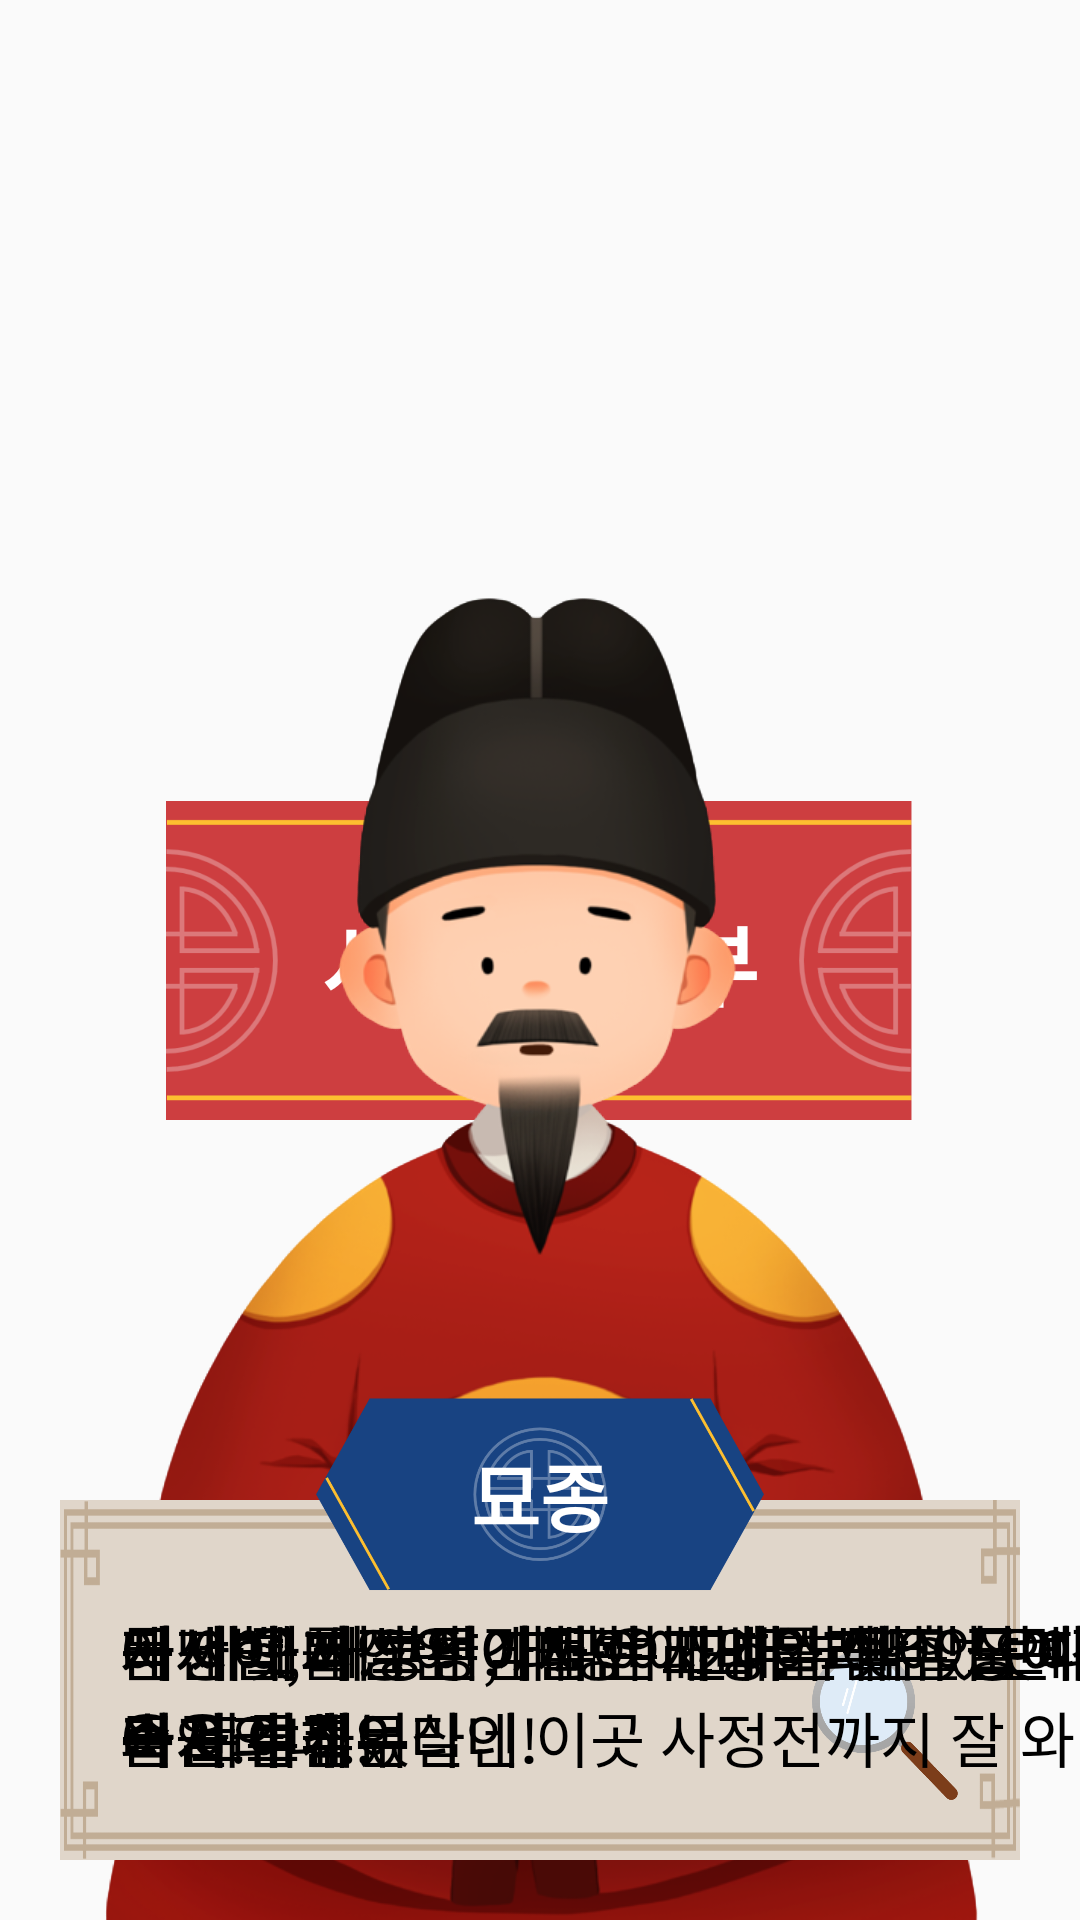

The Android layout XML behind this screen, and the referenced resources:
<!-- AndroidManifest.xml: application theme AppTheme -->
<!-- res/layout/activity_sajeong_in.xml -->
<?xml version="1.0" encoding="utf-8"?>
<android.support.constraint.ConstraintLayout xmlns:android="http://schemas.android.com/apk/res/android"
    xmlns:app="http://schemas.android.com/apk/res-auto"
    xmlns:tools="http://schemas.android.com/tools"
    android:layout_width="match_parent"
    android:layout_height="match_parent"
    tools:context=".SajeongIn">

    
    <ImageView
        android:id="@+id/sajeong_in"
        android:layout_width="match_parent"
        android:layout_height="match_parent"
        android:background="@drawable/sajeong_in" />

    
    <ImageView
        android:id="@+id/sajeong_in_title_bg"
        android:layout_width="250dp"
        android:layout_height="wrap_content"
        android:scaleType="fitCenter"
        android:adjustViewBounds="true"
        app:layout_constraintTop_toTopOf="parent"
        app:layout_constraintBottom_toBottomOf="parent"
        app:layout_constraintLeft_toLeftOf="parent"
        app:layout_constraintRight_toRightOf="parent"
        android:src="@drawable/building_name" />

    
    <TextView
        android:id="@+id/sajeong_in_title"
        android:layout_width="wrap_content"
        android:layout_height="wrap_content"
        app:layout_constraintTop_toTopOf="parent"
        app:layout_constraintBottom_toBottomOf="parent"
        app:layout_constraintLeft_toLeftOf="parent"
        app:layout_constraintRight_toRightOf="parent"
        android:text="@string/sajeong_in_title"
        android:fontFamily="@font/m_hunmin"
        android:textSize="30sp"
        android:textColor="#FFFFFF"
        android:textStyle="bold" />

    
    <ImageView
        android:id="@+id/sajeong_in_myojong"
        android:layout_width="400dp"
        android:layout_height="wrap_content"
        android:scaleType="fitCenter"
        android:adjustViewBounds="true"
        app:layout_constraintBottom_toBottomOf="parent"
        app:layout_constraintLeft_toLeftOf="parent"
        app:layout_constraintRight_toRightOf="parent"
        android:src="@drawable/myojong"
        android:background="#00ff0000" />

    
    <ImageView
        android:id="@+id/sajeong_in_myojong2"
        android:layout_width="400dp"
        android:layout_height="wrap_content"
        android:scaleType="fitCenter"
        android:adjustViewBounds="true"
        app:layout_constraintBottom_toBottomOf="parent"
        app:layout_constraintLeft_toLeftOf="parent"
        app:layout_constraintRight_toRightOf="parent"
        android:src="@drawable/myojong2"
        android:background="#00ff0000" />

    
    <ImageView
        android:id="@+id/sajeong_in_myojong_sad"
        android:layout_width="400dp"
        android:layout_height="wrap_content"
        android:scaleType="fitCenter"
        android:adjustViewBounds="true"
        app:layout_constraintBottom_toBottomOf="parent"
        app:layout_constraintLeft_toLeftOf="parent"
        app:layout_constraintRight_toRightOf="parent"
        android:src="@drawable/myojong_sad"
        android:background="#00ff0000" />

    
    <ImageView
        android:id="@+id/sajeong_in_myojong_sad2"
        android:layout_width="400dp"
        android:layout_height="wrap_content"
        android:scaleType="fitCenter"
        android:adjustViewBounds="true"
        app:layout_constraintBottom_toBottomOf="parent"
        app:layout_constraintLeft_toLeftOf="parent"
        app:layout_constraintRight_toRightOf="parent"
        android:src="@drawable/myojong_sad2"
        android:background="#00ff0000" />

    
    <ImageButton
        android:id="@+id/sajeong_in_dialog"
        android:layout_width="match_parent"
        android:layout_height="120dp"
        app:layout_constraintBottom_toBottomOf="parent"
        app:layout_constraintLeft_toLeftOf="parent"
        app:layout_constraintRight_toRightOf="parent"
        android:layout_marginBottom="20dp"
        android:layout_marginLeft="20dp"
        android:layout_marginRight="20dp"
        android:background="@drawable/dialog_bg" />

    
    <ImageView
        android:id="@+id/sajeong_in_nametag"
        android:layout_width="150dp"
        android:layout_height="wrap_content"
        android:scaleType="fitCenter"
        android:adjustViewBounds="true"
        app:layout_constraintBottom_toTopOf="@id/sajeong_in_myojong_s1"
        app:layout_constraintLeft_toLeftOf="parent"
        app:layout_constraintRight_toRightOf="parent"
        android:src="@drawable/nametag" />

    
    <TextView
        android:id="@+id/sajeong_in_name"
        android:layout_width="wrap_content"
        android:layout_height="wrap_content"
        app:layout_constraintTop_toTopOf="@id/sajeong_in_nametag"
        app:layout_constraintBottom_toBottomOf="@id/sajeong_in_nametag"
        app:layout_constraintLeft_toLeftOf="parent"
        app:layout_constraintRight_toRightOf="parent"
        android:text="@string/myojong_name"
        android:fontFamily="@font/m_jeongja"
        android:textSize="25sp"
        android:textColor="#FFFFFF"
        android:textStyle="bold" />

    
    <ImageView
        android:id="@+id/sajeong_in_info_icon"
        android:layout_width="50dp"
        android:layout_height="50dp"
        app:layout_constraintBottom_toBottomOf="@id/sajeong_in_dialog"
        app:layout_constraintRight_toRightOf="@id/sajeong_in_dialog"
        android:layout_margin="20dp"
        android:src="@drawable/building_info_icon" />

    
    <TextView
        android:id="@+id/sajeong_in_myojong_s1"
        android:layout_width="wrap_content"
        android:layout_height="wrap_content"
        app:layout_constraintTop_toTopOf="@id/sajeong_in_dialog"
        app:layout_constraintBottom_toBottomOf="@id/sajeong_in_dialog"
        app:layout_constraintLeft_toLeftOf="@id/sajeong_in_dialog"
        app:layout_constraintVertical_bias="0.6"
        android:layout_margin="20dp"
        android:paddingTop="5dp"
        android:text="@string/sajeong_in_myojong_s1"
        android:fontFamily="@font/m_jeongja"
        android:textSize="20sp"
        android:textColor="#000000"
        android:maxLines="2" />

    <TextView
        android:id="@+id/sajeong_in_myojong_s2"
        android:layout_width="wrap_content"
        android:layout_height="wrap_content"
        app:layout_constraintTop_toTopOf="@id/sajeong_in_dialog"
        app:layout_constraintBottom_toBottomOf="@id/sajeong_in_dialog"
        app:layout_constraintLeft_toLeftOf="@id/sajeong_in_dialog"
        app:layout_constraintVertical_bias="0.6"
        android:layout_margin="20dp"
        android:paddingTop="5dp"
        android:text="@string/sajeong_in_myojong_s2"
        android:fontFamily="@font/m_jeongja"
        android:textSize="20sp"
        android:textColor="#000000"
        android:maxLines="2" />

    <TextView
        android:id="@+id/sajeong_in_myojong_s3"
        android:layout_width="wrap_content"
        android:layout_height="wrap_content"
        app:layout_constraintTop_toTopOf="@id/sajeong_in_dialog"
        app:layout_constraintBottom_toBottomOf="@id/sajeong_in_dialog"
        app:layout_constraintLeft_toLeftOf="@id/sajeong_in_dialog"
        app:layout_constraintVertical_bias="0.6"
        android:layout_margin="20dp"
        android:paddingTop="5dp"
        android:text="@string/sajeong_in_myojong_s3"
        android:fontFamily="@font/m_jeongja"
        android:textSize="20sp"
        android:textColor="#000000"
        android:maxLines="2" />

    <TextView
        android:id="@+id/sajeong_in_myojong_s4"
        android:layout_width="wrap_content"
        android:layout_height="wrap_content"
        app:layout_constraintTop_toTopOf="@id/sajeong_in_dialog"
        app:layout_constraintBottom_toBottomOf="@id/sajeong_in_dialog"
        app:layout_constraintLeft_toLeftOf="@id/sajeong_in_dialog"
        app:layout_constraintVertical_bias="0.6"
        android:layout_margin="20dp"
        android:paddingTop="5dp"
        android:text="@string/sajeong_in_myojong_s4"
        android:fontFamily="@font/m_jeongja"
        android:textSize="20sp"
        android:textColor="#000000"
        android:maxLines="2" />

    <TextView
        android:id="@+id/sajeong_in_myojong_s5"
        android:layout_width="wrap_content"
        android:layout_height="wrap_content"
        app:layout_constraintTop_toTopOf="@id/sajeong_in_dialog"
        app:layout_constraintBottom_toBottomOf="@id/sajeong_in_dialog"
        app:layout_constraintLeft_toLeftOf="@id/sajeong_in_dialog"
        app:layout_constraintVertical_bias="0.6"
        android:layout_margin="20dp"
        android:paddingTop="5dp"
        android:text="@string/sajeong_in_myojong_s5"
        android:fontFamily="@font/m_jeongja"
        android:textSize="20sp"
        android:textColor="#000000"
        android:maxLines="2" />

    <TextView
        android:id="@+id/sajeong_in_myojong_s6"
        android:layout_width="wrap_content"
        android:layout_height="wrap_content"
        app:layout_constraintTop_toTopOf="@id/sajeong_in_dialog"
        app:layout_constraintBottom_toBottomOf="@id/sajeong_in_dialog"
        app:layout_constraintLeft_toLeftOf="@id/sajeong_in_dialog"
        app:layout_constraintVertical_bias="0.6"
        android:layout_margin="20dp"
        android:paddingTop="5dp"
        android:text="@string/sajeong_in_myojong_s6"
        android:fontFamily="@font/m_jeongja"
        android:textSize="20sp"
        android:textColor="#000000"
        android:maxLines="2" />

    <TextView
        android:id="@+id/sajeong_in_myojong_s7"
        android:layout_width="wrap_content"
        android:layout_height="wrap_content"
        app:layout_constraintTop_toTopOf="@id/sajeong_in_dialog"
        app:layout_constraintBottom_toBottomOf="@id/sajeong_in_dialog"
        app:layout_constraintLeft_toLeftOf="@id/sajeong_in_dialog"
        app:layout_constraintVertical_bias="0.6"
        android:layout_margin="20dp"
        android:paddingTop="5dp"
        android:text="@string/sajeong_in_myojong_s7"
        android:fontFamily="@font/m_jeongja"
        android:textSize="20sp"
        android:textColor="#000000"
        android:maxLines="2" />

</android.support.constraint.ConstraintLayout>
<!-- resources referenced by this layout -->
<resources>
  <!-- drawable building_info_icon: png bitmap (drawable-xxhdpi, 17322 bytes) -->
  <!-- drawable dialog_bg: png bitmap (drawable-xxhdpi, 1467 bytes) -->
  <!-- drawable myojong: png bitmap (drawable-xxhdpi, 282604 bytes) -->
  <!-- drawable myojong2: png bitmap (drawable, 282853 bytes) -->
  <!-- drawable myojong_sad: png bitmap (drawable, 282864 bytes) -->
  <!-- drawable myojong_sad2: png bitmap (drawable, 283121 bytes) -->
  <!-- drawable nametag: png bitmap (drawable, 22871 bytes) -->
  <string name="myojong_name">묘종</string>
  <string name="sajeong_in_myojong_s1">
          어서 오게!\n과인의 집무실인 이곳 사정전까지 잘 와 주었네.</string>
  <string name="sajeong_in_myojong_s2">
          내 자네를 부른 까닭은 친히 부탁할 것이 있어서라네.\n</string>
  <string name="sajeong_in_myojong_s3">
          지난밤 과인이 아끼는 고양이 셋이 궁에서 모습을 감추었다네!\n잠시 조는 사이…가 아니라 업무에 열중한 사이 사라져 버린 걸세!</string>
  <string name="sajeong_in_myojong_s4">
          듣자 하니 고양이들이 자네를 아주 잘 따른다더군.\n부디 과인의 사라진 고양이들을 찾아 주게.</string>
  <string name="sajeong_in_myojong_s5">
          태생이, 태양이, 태평이 모두 과인이 큰 정을 준 아이들이라네.\n추위와 굶주림에 떨고 있을 것을 생각하니 일이 손에 잡히지 않는군….</string>
  <string name="sajeong_in_myojong_s6">
          곧 이곳 사정전에서 여러 대신들이 모여 학문을 토론하는\n경연이 열릴 예정이라 내 더 이상의 설명은 힘들 것 같네.</string>
  <string name="sajeong_in_myojong_s7">
          자세한 사정은 김내관에게 일러두었으니 따라가 보게.\n</string>
  <string name="sajeong_in_title">사정전 내부</string>
  <style name="AppTheme" parent="Theme.AppCompat.Light.DarkActionBar">
          
          <item name="colorPrimary">@color/colorPrimary</item>
          <item name="colorPrimaryDark">@color/colorPrimaryDark</item>
          <item name="colorAccent">@color/colorAccent</item>
  
          
          <item name="windowActionBar">false</item>
          <item name="windowNoTitle">true</item>
      </style>
  <color name="colorPrimary">#C1AD95</color>
  <color name="colorPrimaryDark">#FDBF30</color>
  <color name="colorAccent">#184382</color>
</resources>
